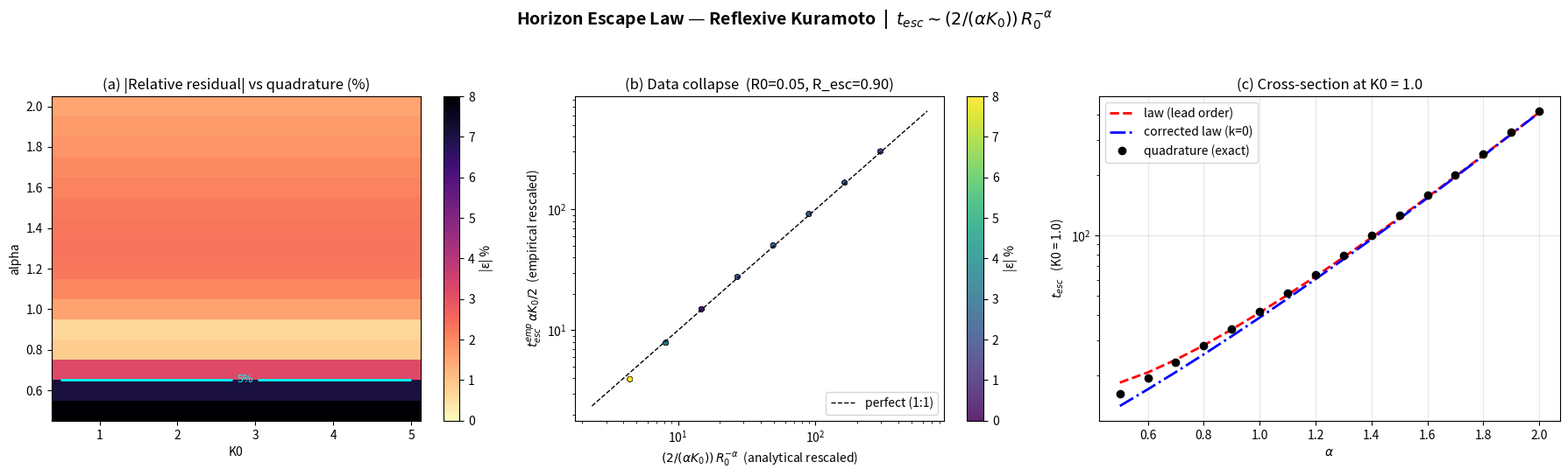

The matplotlib source for this figure:
#!/usr/bin/env python3
"""
make_figure_final.py
====================
Poolside Laguna + DeepSeek V4 Flash — final ground-truth diagnostic figure.

Ground truth = high-precision 1D quadrature of the exact escape-time integral
    t_esc(a,K0) = (2/K0) * Int_{R0}^{R_esc} dR / (R^(a+1)(1-R^2))      [scales 1/K0]

Panels:
  (a) |relative residual| of the lead-order law vs quadrature (heatmap + 5% contour)
  (b) data collapse:  (2/(aK))R0^{-a}  vs  empirical rescaled t_esc
  (c) cross-section at K0=1: law / corrected law / quadrature
"""
import numpy as np
import matplotlib
matplotlib.use('Agg')
import matplotlib.pyplot as plt
from scipy.integrate import quad as quad1d

R0, R_C = 0.05, 0.90
alpha_vals = np.linspace(0.5, 2.0, 16)
K0_vals    = np.linspace(0.5, 5.0, 20)
A, K = np.meshgrid(alpha_vals, K0_vals, indexing='ij')


def t_quad_grid():
    """Vectorized high-precision quadrature (integral is 1/K0 separable)."""
    I = np.empty_like(A)
    for ix in range(A.shape[0]):
        a = A[ix, 0]
        val, _ = quad1d(lambda R: 2.0 / (R ** (a + 1.0) * (1.0 - R * R)),
                        R0, R_C, epsabs=1e-13, epsrel=1e-13, limit=400)
        I[ix, :] = val
    return I / K                      # exact 1/K0 scaling


T = t_quad_grid()
np.save('t_esc_quad_final.npy', T)

t_ana  = (2.0 / (A * K)) * R0 ** (-A)
t_corr = (2.0 / (A * K)) * (R0 ** (-A) - R_C ** (-A))
e_law  = (t_ana - T) / T
e_corr = (t_corr - T) / T
np.save('resid_law_final.npy', e_law)
np.save('resid_corr_final.npy', e_corr)
np.save('t_esc_ana_final.npy', t_ana)
np.save('t_esc_corr_final.npy', t_corr)

print('quadrature complete: t_quad in [%.3e, %.3e]' % (T.min(), T.max()))
print('law  : mean|e| = %.4e   max|e| = %.4f%%' % (np.abs(e_law).mean(), np.abs(e_law).max() * 100))
print('corr : mean|e| = %.4e   max|e| = %.4f%%' % (np.abs(e_corr).mean(), np.abs(e_corr).max() * 100))
imax = np.unravel_index(np.argmax(np.abs(e_law)), e_law.shape)
print('worst law pt: alpha=%.2f K0=%.2f  law=%.3f quad=%.3f  e=%+.2f%%'
      % (A[imax], K[imax], t_ana[imax], T[imax], np.max(np.abs(e_law)) * 100))

# ---------------- figure ----------------
fig, axes = plt.subplots(1, 3, figsize=(18, 5.5))

# (a) residual heatmap + 5% boundary contour
im = axes[0].pcolormesh(K0_vals, alpha_vals, np.abs(e_law) * 100,
                        shading='auto', cmap='magma_r', vmin=0, vmax=8)
cs = axes[0].contour(K0_vals, alpha_vals, np.abs(e_law) * 100,
                     levels=[5.0], colors='cyan', linewidths=2)
axes[0].clabel(cs, fmt={5.0: '5%'}, fontsize=9)
axes[0].set_xlabel('K0'); axes[0].set_ylabel('alpha')
axes[0].set_title('(a) |Relative residual| vs quadrature (%)')
plt.colorbar(im, ax=axes[0], label='|ε| %')

# (b) data collapse on rescaled axes
resc_ana = t_ana * A * K / 2.0        # = R0^(-alpha)
resc_emp = T * A * K / 2.0            # empirical rescaled
sub = (slice(0, None, 2), slice(0, None, 2))   # thin for legibility
rc = axes[1].scatter(resc_ana[sub], resc_emp[sub], c=np.abs(e_law[sub]) * 100,
                     cmap='viridis', s=18, alpha=0.85, vmin=0, vmax=8,
                     edgecolors='k', linewidths=0.3)
lo = min(resc_ana.min(), resc_emp.min()); hi = max(resc_ana.max(), resc_emp.max())
axes[1].plot([lo * 0.6, hi * 1.6], [lo * 0.6, hi * 1.6], 'k--', lw=1, label='perfect (1:1)')
axes[1].set_xscale('log'); axes[1].set_yscale('log')
axes[1].set_xlabel(r'$(2/(\alpha K_0))\,R_0^{-\alpha}$  (analytical rescaled)')
axes[1].set_ylabel(r'$t_{esc}^{emp}\,\alpha K_0/2$  (empirical rescaled)')
axes[1].set_title('(b) Data collapse  (R0=0.05, R_esc=0.90)')
axes[1].legend(loc='lower right')
plt.colorbar(rc, ax=axes[1], label='|ε| %')

# (c) cross-section at K0 = 1.0
idx_k = int(np.argmin(np.abs(K0_vals - 1.0)))
axes[2].plot(alpha_vals, t_ana[:, idx_k], 'r--', lw=2, label='law (lead order)')
axes[2].plot(alpha_vals, t_corr[:, idx_k], 'b-.', lw=2, label='corrected law (k=0)')
axes[2].plot(alpha_vals, T[:, idx_k], 'ko', ms=6, label='quadrature (exact)')
axes[2].set_yscale('log')
axes[2].set_xlabel(r'$\alpha$')
axes[2].set_ylabel(r'$t_{esc}$   (K0 = 1.0)')
axes[2].set_title('(c) Cross-section at K0 = 1.0')
axes[2].legend(); axes[2].grid(alpha=0.3)

plt.suptitle('Horizon Escape Law — Reflexive Kuramoto  |  '
             r'$t_{esc} \sim (2/(\alpha K_0))\,R_0^{-\alpha}$',
             fontsize=14, fontweight='bold')
plt.tight_layout(rect=[0, 0, 1, 0.94])
fig.savefig('kuramoto_horizon_scaling.png', dpi=220, bbox_inches='tight')
print('saved kuramoto_horizon_scaling.png')
